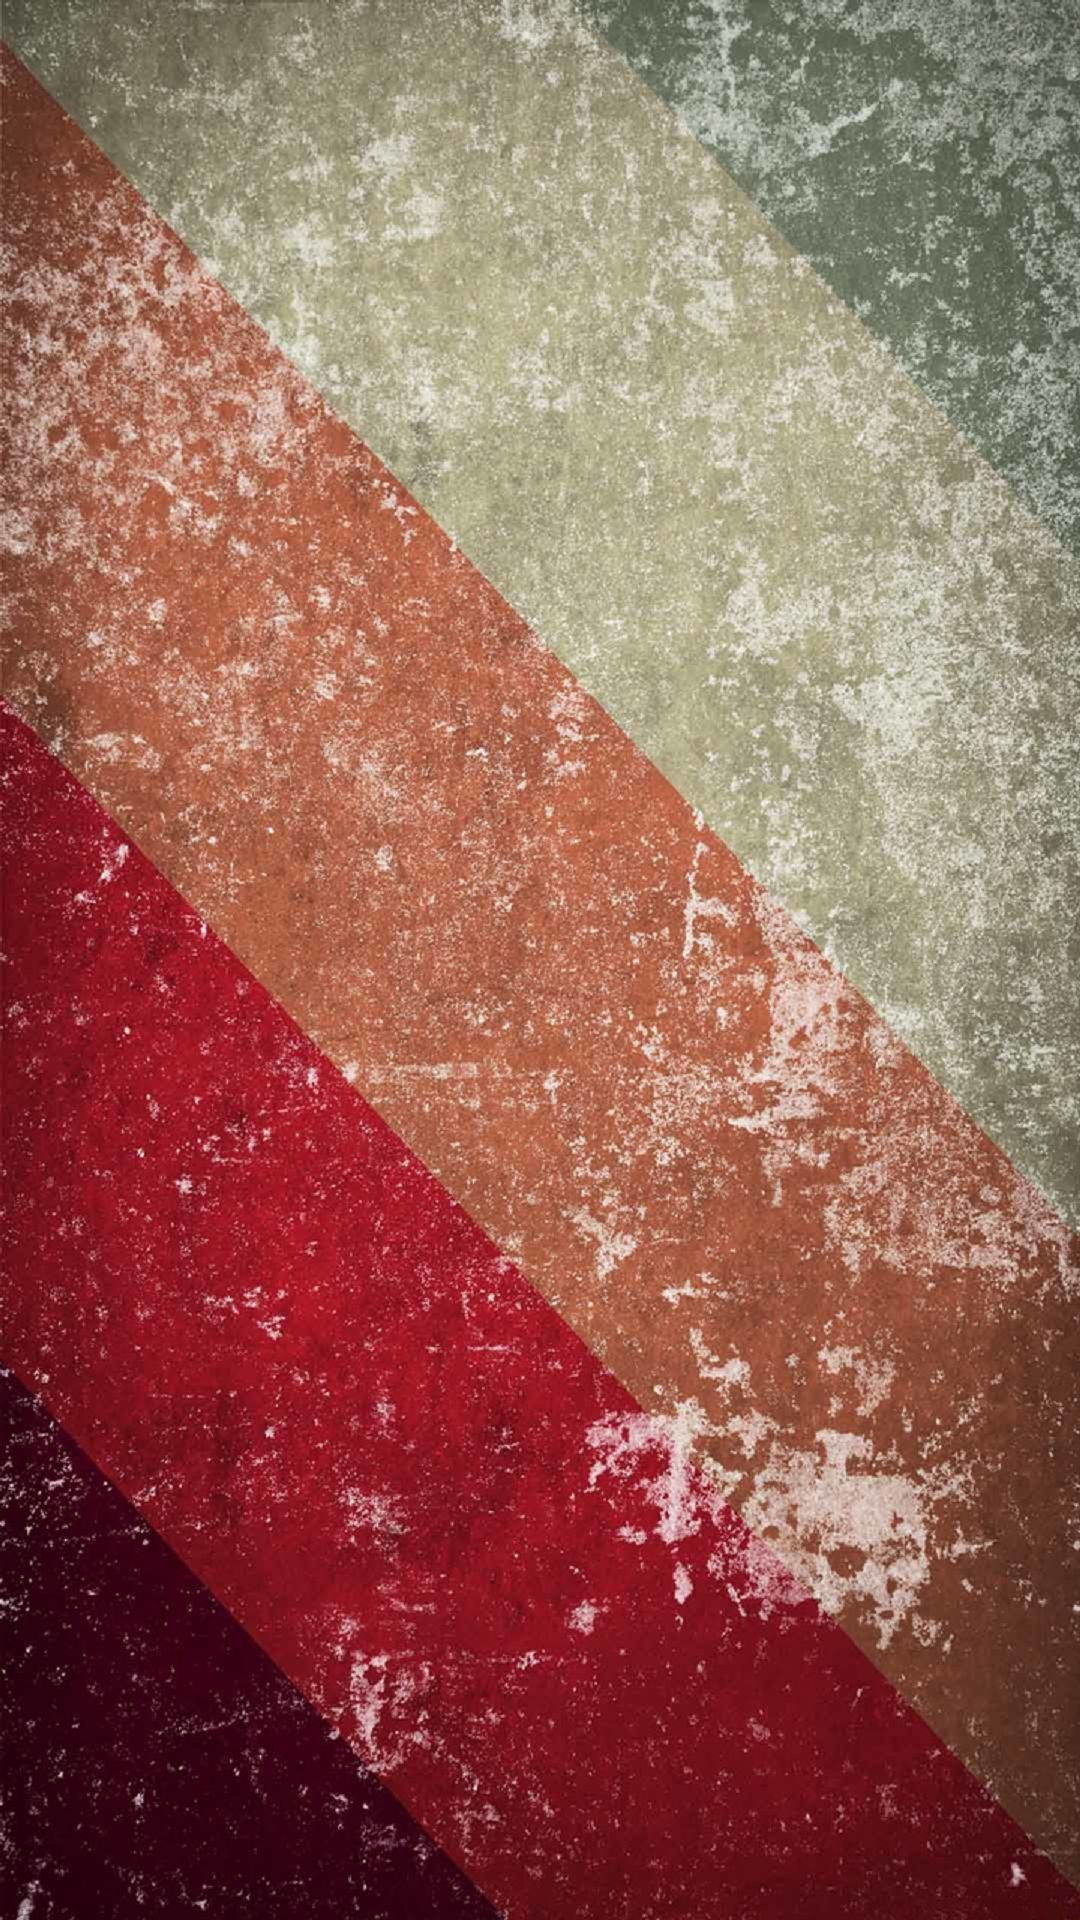

Write the Android layout XML for this screen, with the resource values it uses.
<!-- AndroidManifest.xml: application theme Theme.Hackler -->
<!-- res/layout/activity_main.xml -->
<?xml version="1.0" encoding="utf-8"?>
<androidx.constraintlayout.widget.ConstraintLayout xmlns:android="http://schemas.android.com/apk/res/android"
    xmlns:app="http://schemas.android.com/apk/res-auto"
    xmlns:tools="http://schemas.android.com/tools"
    android:layout_width="match_parent"
    android:layout_height="match_parent"
    tools:context=".MainActivity">

    <FrameLayout
        android:layout_width="match_parent"
        android:layout_height="match_parent">

        <ImageView
            android:layout_width="match_parent"
            android:layout_height="match_parent"
            android:src="@drawable/fone"
            android:adjustViewBounds="true"
            android:scaleType="centerCrop"/>

        <ListView
            android:id="@+id/tasks"
            android:layout_width="match_parent"
            android:layout_height="match_parent" />

        <ImageView
            android:layout_width="100dp"
            android:layout_height="100dp"
            android:layout_gravity="bottom|right"
            android:src="@drawable/add"
            android:onClick="addTask"/>
    </FrameLayout>

</androidx.constraintlayout.widget.ConstraintLayout>
<!-- resources referenced by this layout -->
<resources>
  <!-- drawable fone: jpeg bitmap (drawable, 392760 bytes) -->
  <style name="Theme.Hackler" parent="Theme.MaterialComponents.DayNight.DarkActionBar">
          
          <item name="colorPrimary">#fe8a71</item>
          <item name="colorPrimaryVariant">@color/purple_700</item>
          <item name="colorOnPrimary">@color/white</item>
          
          <item name="colorSecondary">@color/teal_200</item>
          <item name="colorSecondaryVariant">@color/teal_700</item>
          <item name="colorOnSecondary">@color/black</item>
          
          <item name="android:statusBarColor" tools:targetApi="l">?attr/colorPrimaryVariant</item>
          
      </style>
  <!-- not gathered from this repository: default colours our renderer supplied (Android Studio template values) -->
  <color name="purple_700">#FF3700B3</color>
  <color name="teal_200">#FF03DAC5</color>
  <color name="teal_700">#FF018786</color>
  <color name="black">#FF000000</color>
  <color name="white">#FFFFFFFF</color>
</resources>
